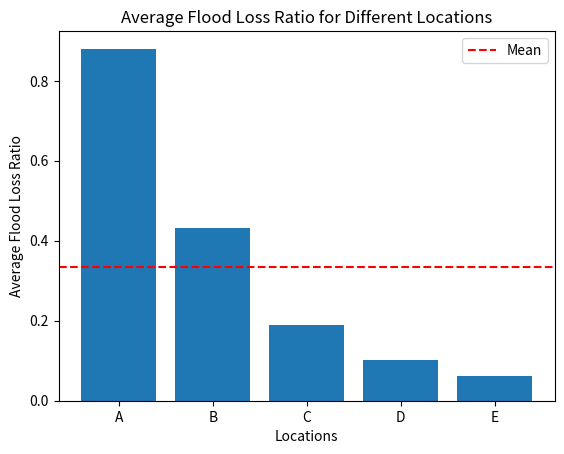

Source code (Python):
import numpy as np
from scipy.stats import norm, gamma
import matplotlib.pyplot as plt

# Sample data for properties
locations = ['A', 'B', 'C', 'D', 'E']
property_values = [100000, 200000, 500000, 1000000, 2000000]
mean_flood_damage = [5000, 10000, 25000, 35000, 39000]
std_dev_damage = [1, 1, 1, 1, 1]
return_period = 100 

# Define distributions for flood damage and frequency parameters
damage_distribution = gamma(1, scale=1000)
frequency_distrubution = gamma(2, scale=1)

# Bayesian estimation of flood losses for each location
average_loss_ratio_samples = []
num_samples = 10

for i in range(len(locations)):
    sample_damages = damage_distribution.rvs(size=num_samples)
    sample_frequencies = frequency_distrubution.rvs(size=num_samples)
    sample_ratios = (sample_damages + norm.rvs(scale=std_dev_damage[i])) / (property_values[i] * (1 / return_period))
    average_loss_ratio_samples.append(np.mean(sample_ratios))

average_loss_ratio_mean = np.mean(average_loss_ratio_samples)
average_loss_ratio_std = np.std(average_loss_ratio_samples)

# Plotting the average flood loss ratios for different locations
plt.bar(locations, average_loss_ratio_samples)
plt.axhline(average_loss_ratio_mean, color='r', linestyle='--', label='Mean')
plt.xlabel('Locations')
plt.ylabel('Average Flood Loss Ratio')
plt.title('Average Flood Loss Ratio for Different Locations')
plt.legend()
plt.show()

print('Probabilistic Average Flood Loss Ratio for Different Locations:')
print('Mean:', average_loss_ratio_mean)
print('Standard Deviation:', average_loss_ratio_std)

